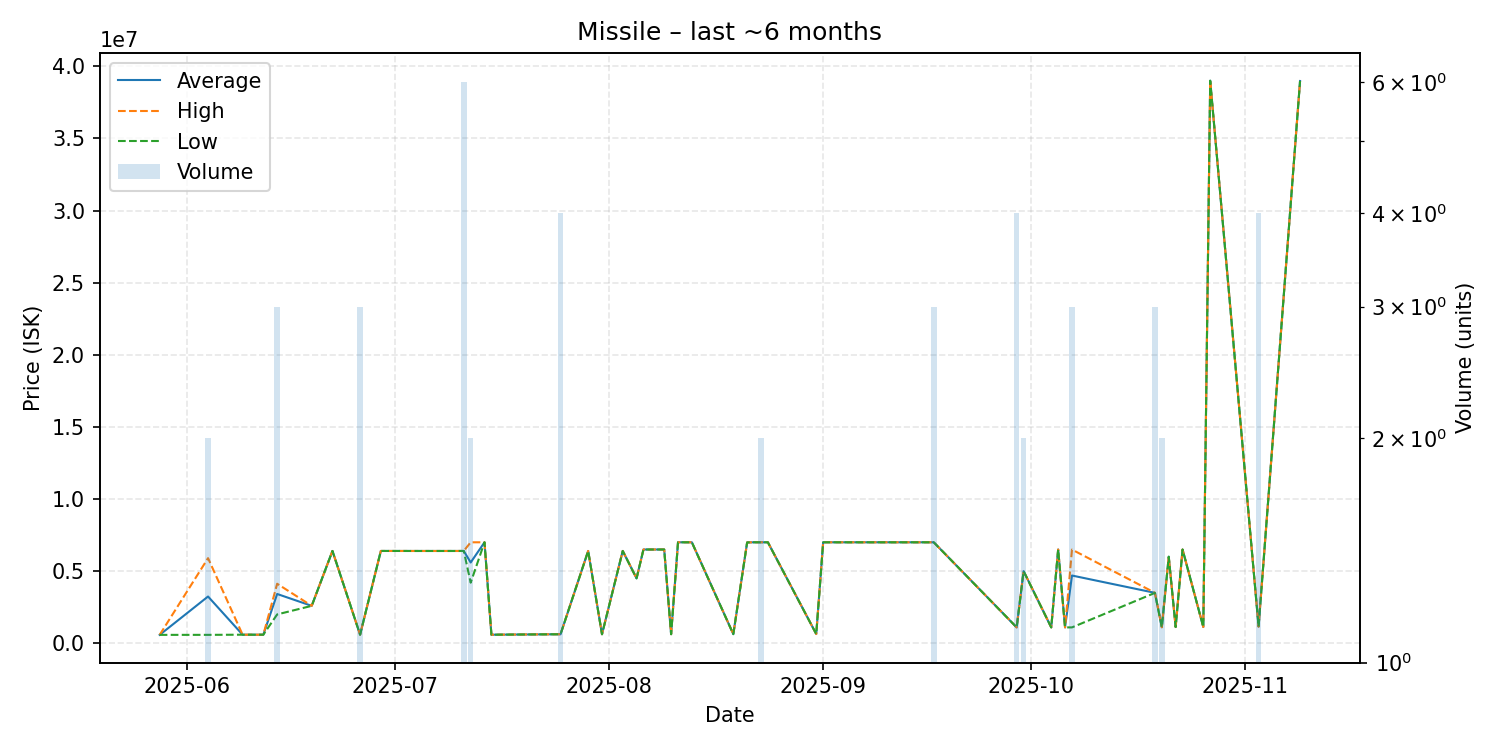

The table this chart was drawn from, first rows:
date, average, highest, lowest, order_count, volume
2025-05-28, 581600, 581600, 581600, 1, 1
2025-06-04, 3241600, 5900000, 583200, 2, 2
2025-06-09, 593200, 593200, 593200, 1, 1
2025-06-12, 593200, 593200, 593200, 1, 1
2025-06-14, 3416667, 4125000, 2000000, 2, 3
2025-06-19, 2594000, 2594000, 2594000, 1, 1
2025-06-22, 6400000, 6400000, 6400000, 1, 1
2025-06-26, 593433, 593500, 593400, 2, 3
2025-06-29, 6399000, 6399000, 6399000, 1, 1
2025-07-01, 6399000, 6399000, 6399000, 1, 1
2025-07-04, 6398000, 6398000, 6398000, 1, 1
2025-07-05, 6398000, 6398000, 6398000, 1, 1
2025-07-10, 6398000, 6398000, 6398000, 1, 1
2025-07-11, 6399167, 6400000, 6398000, 4, 6
2025-07-12, 5600000, 7000000, 4200000, 2, 2
2025-07-14, 7000000, 7000000, 7000000, 1, 1
2025-07-15, 593400, 593400, 593400, 1, 1
2025-07-25, 625000, 625000, 625000, 1, 4
2025-07-29, 6400000, 6400000, 6400000, 1, 1
2025-07-31, 625000, 625000, 625000, 1, 1
2025-08-03, 6400000, 6400000, 6400000, 1, 1
2025-08-05, 4500000, 4500000, 4500000, 1, 1
2025-08-06, 6500000, 6500000, 6500000, 1, 1
2025-08-09, 6500000, 6500000, 6500000, 1, 1
2025-08-10, 628400, 628400, 628400, 1, 1
2025-08-11, 7000000, 7000000, 7000000, 1, 1
2025-08-13, 7000000, 7000000, 7000000, 1, 1
2025-08-19, 631400, 631400, 631400, 1, 1
2025-08-21, 6990000, 6990000, 6990000, 1, 1
2025-08-22, 7000000, 7000000, 7000000, 1, 1
2025-08-23, 7000000, 7000000, 7000000, 1, 2
2025-08-24, 7000000, 7000000, 7000000, 1, 1
2025-08-31, 640300, 640300, 640300, 1, 1
2025-09-01, 7000000, 7000000, 7000000, 1, 1
2025-09-03, 7000000, 7000000, 7000000, 1, 1
2025-09-05, 7000000, 7000000, 7000000, 1, 1
2025-09-06, 7000000, 7000000, 7000000, 1, 1
2025-09-07, 7000000, 7000000, 7000000, 1, 1
2025-09-14, 7000000, 7000000, 7000000, 1, 1
2025-09-17, 7000000, 7000000, 7000000, 1, 3
2025-09-29, 1100250, 1101000, 1100000, 2, 4
2025-09-30, 4999500, 5000000, 4999000, 2, 2
2025-10-04, 1100000, 1100000, 1100000, 1, 1
2025-10-05, 6499000, 6499000, 6499000, 1, 1
2025-10-06, 1100000, 1100000, 1100000, 1, 1
2025-10-07, 4696333, 6494500, 1100000, 3, 3
2025-10-19, 3496667, 3500000, 3490000, 2, 3
2025-10-20, 1111000, 1111000, 1111000, 2, 2
2025-10-21, 6000000, 6000000, 6000000, 1, 1
2025-10-22, 1126000, 1126000, 1126000, 1, 1
2025-10-23, 6500000, 6500000, 6500000, 1, 1
2025-10-26, 1127000, 1127000, 1127000, 1, 1
2025-10-27, 39000000, 39000000, 39000000, 1, 1
2025-11-03, 1151000, 1151000, 1151000, 1, 4
2025-11-09, 38980000, 38980000, 38980000, 1, 1
